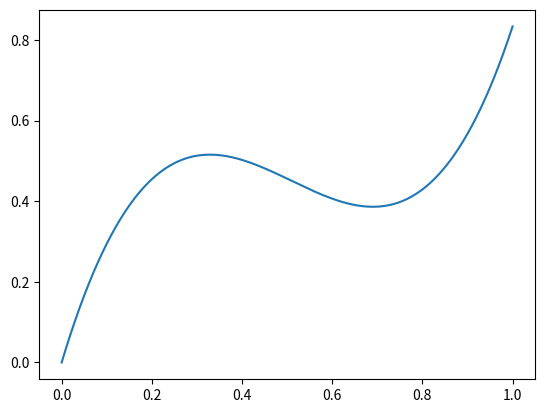

The script that saved this image:
import numpy as np
from scipy import stats
import matplotlib.pyplot as plt
import numpy.polynomial.polynomial as poly


def generate_xy(func, xrange,num=500):
    """
    Returns the x and the y axis to be plot
    :param func: function to be evaluated
    :param xrange: max and min of the range
    :param num: number of points to evaluate
    :return:
    """
    xmin = np.min(xrange)
    xmax = np.max(xrange)
    x_axis = np.linspace(xmin,xmax, num=num)
    y_axis = np.apply_along_axis(np.vectorize(func),0,x_axis)
    return x_axis,y_axis

class step:
    def __init__(self):
        return
    def eval(self,x):
        p=[]
        if x < 0.2:
            p = 0.2
        if x >= 0.2 and x < 0.3:
            p = 0.8
        if x >= 0.3:
            p = 0.1
        return p

class complex_trig:
    def __init__(self):
        return
    def eval(self,x):
        p = 1 / (12 * (np.sin(13 * x) * np.sin(27 * x) + 1))
        return p

class uniform:
    def __init__(self):
        return
    def eval(self,x):
        return 0.5

class linear:
    def __init__(self):
        return

    def eval(self,x):
        return 0.1 + (x-0.1)*0.5

class triangle:
    def __init__(self):
        return
    def eval(self,x):
        p=[]
        if x < 0.3:
            p = 0.1 + x
        else:
            p = 0.4 - 0.25*x
        return p

class binormal:
    def __init__(self):
        return
    def eval(self,x):
        norm1 = stats.norm(loc=0.4,scale=0.05)
        norm2 = stats.norm(loc=0.8, scale=0.05)
        p = (norm1.pdf(x)/norm1.pdf(0.4) + norm2.pdf(x)/norm2.pdf(0.8))
        return p

class normal:
    def __init__(self):
        return
    def eval(self,x):
        norm = stats.norm(loc=0.8,scale=0.5)
        p = norm.pdf(x)/norm.pdf(0.8)
        return p

def getMaxFunc(x_axis,y_axis):
    """

    :param x_axis:
    :param y_axis:
    :return:
    """
    index = np.argmax(y_axis)
    return x_axis[index], y_axis[index]


class randomPoly:
    def __init__(self):
        random_n = np.random.randint(1,10,1)[0]
        # generating 30 uniform points
        random_coeff_x = np.random.uniform(0,1,30)
        random_coeff_y = np.random.uniform(0,1,30)

        #print random_coeff
        self.ffit = poly.polyfit(random_coeff_x, random_coeff_y, random_n)

        x_axis = np.linspace(0, 1, num=500)
        y_axis = np.apply_along_axis(np.vectorize(self.init_eval), 0, x_axis)
        self.ymax = np.max(y_axis)
        self.ymin = np.min(y_axis)
       # print self.ymax, self.ymin


    def init_eval(self,x):
        return poly.polyval(x,self.ffit)

    def eval(self,x):
        """Normalize between 0 and ~0.833"""
        p = (self.init_eval(x) - self.ymin)/((self.ymax - self.ymin)*1.2)
        if p > 1:
            p = 1
        if p < 0:
            p = 0
        return p



if __name__ == "__main__":
    pfunc = randomPoly().eval
    x,y = generate_xy(pfunc,[0,1])
    plt.plot(x, y)
    plt.show()
    # randompolyfunc = randomPoly().eval
    # print randompolyfunc(0.5)
    # print randompolyfunc(0.8)
    # print randompolyfunc(0.5)
    # print randompolyfunc(0)


